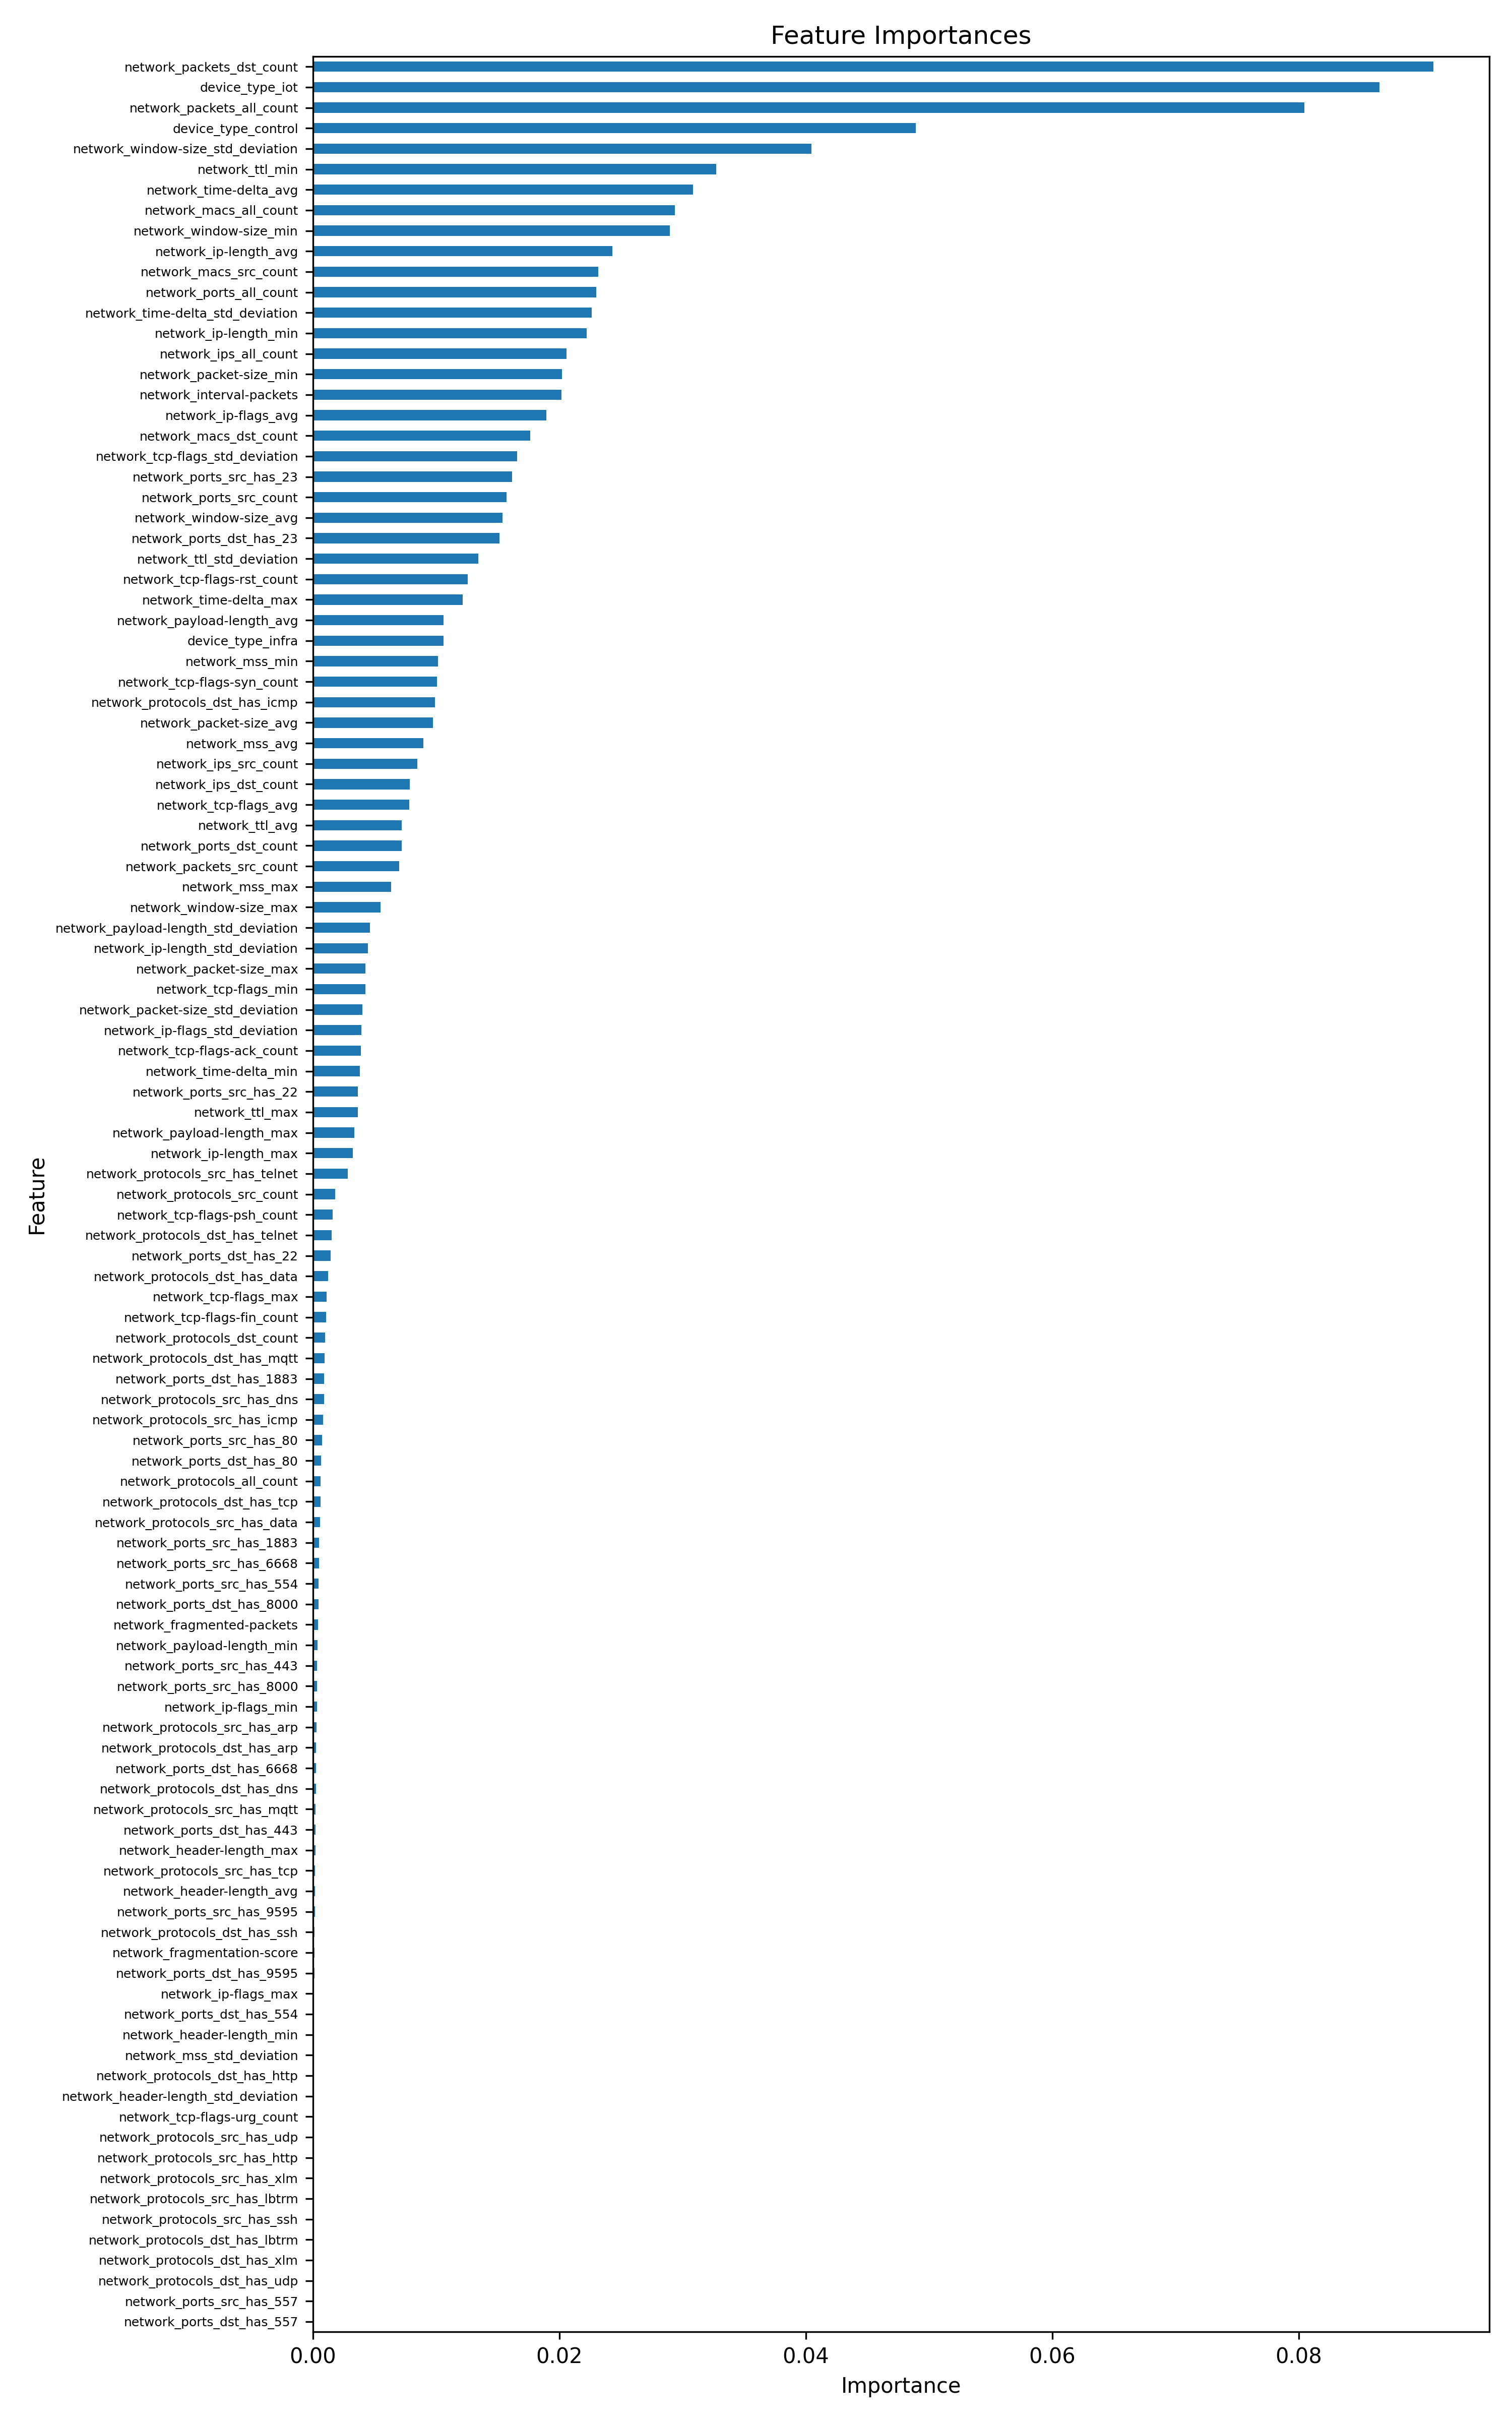

The table this chart was drawn from, first rows:
feature, importance
network_packets_dst_count, 0.09092
device_type_iot, 0.08654
network_packets_all_count, 0.08045
device_type_control, 0.04891
network_window-size_std_deviation, 0.04046
network_ttl_min, 0.03273
network_time-delta_avg, 0.03083
network_macs_all_count, 0.02936
network_window-size_min, 0.02897
network_ip-length_avg, 0.02431
network_macs_src_count, 0.02315
network_ports_all_count, 0.02299
network_time-delta_std_deviation, 0.02262
network_ip-length_min, 0.02222
network_ips_all_count, 0.02058
network_packet-size_min, 0.02022
network_interval-packets, 0.02014
network_ip-flags_avg, 0.01894
network_macs_dst_count, 0.01764
network_tcp-flags_std_deviation, 0.01654
network_ports_src_has_23, 0.01616
network_ports_src_count, 0.01571
network_window-size_avg, 0.01536
network_ports_dst_has_23, 0.01513
network_ttl_std_deviation, 0.01341
network_tcp-flags-rst_count, 0.01257
network_time-delta_max, 0.01213
network_payload-length_avg, 0.0106
device_type_infra, 0.01057
network_mss_min, 0.01013
network_tcp-flags-syn_count, 0.01007
network_protocols_dst_has_icmp, 0.009877
network_packet-size_avg, 0.009737
network_mss_avg, 0.008959
network_ips_src_count, 0.008459
network_ips_dst_count, 0.007867
network_tcp-flags_avg, 0.007827
network_ttl_avg, 0.007212
network_ports_dst_count, 0.007193
network_packets_src_count, 0.007004
network_mss_max, 0.006318
network_window-size_max, 0.005494
network_payload-length_std_deviation, 0.004637
network_ip-length_std_deviation, 0.004443
network_packet-size_max, 0.004271
network_tcp-flags_min, 0.004238
network_packet-size_std_deviation, 0.004014
network_ip-flags_std_deviation, 0.003918
network_tcp-flags-ack_count, 0.003866
network_time-delta_min, 0.003784
network_ports_src_has_22, 0.003633
network_ttl_max, 0.003625
network_payload-length_max, 0.003363
network_ip-length_max, 0.003242
network_protocols_src_has_telnet, 0.002823
network_protocols_src_count, 0.001784
network_tcp-flags-psh_count, 0.001609
network_protocols_dst_has_telnet, 0.001494
network_ports_dst_has_22, 0.001423
network_protocols_dst_has_data, 0.001207
... 51 more rows
